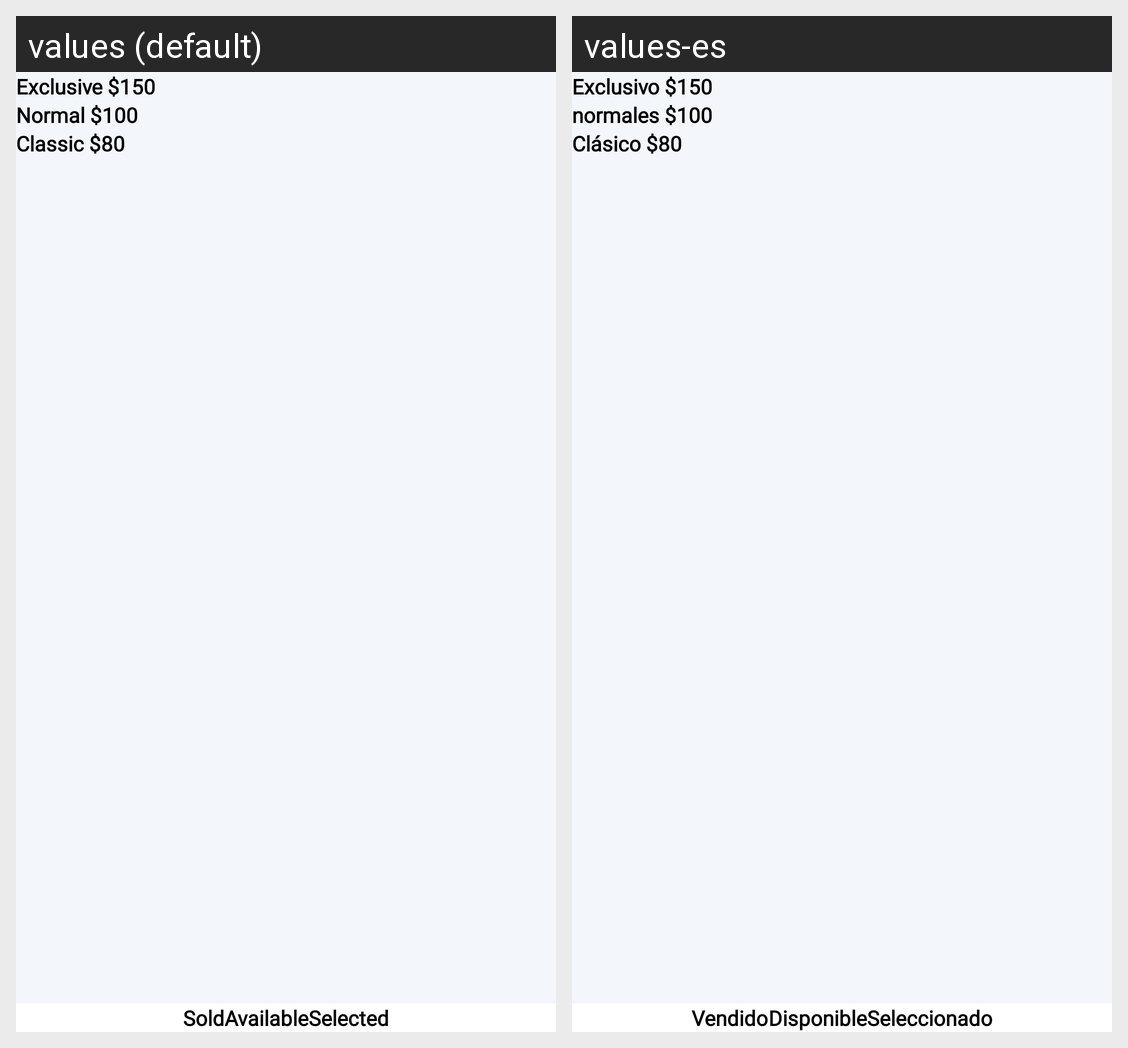

For this localized Android screen grid, give each drawn string resource with its value in every locale shown.
Android screen res/layout/activity_avail_seats.xml rendered under 2 locales, left to right: values (default), values-es. Device: Nexus 5 (rendered at 1080×1920; each locale shown at half size, 540×960, under a caption strip naming it); theme Theme.CityOne.
Strings drawn on this screen, with the default value and each locale's value (text and hints the layout hard-codes, and strings that could not be matched under every locale, appear in the picture but are not listed):

exclutive_price
  values: Exclusive $150
  values-es: Exclusivo $150

normal_price
  values: Normal $100
  values-es: normales $100

classic_price
  values: Classic $80
  values-es: Clásico $80

sold
  values: Sold
  values-es: Vendido

available
  values: Available
  values-es: Disponible

selected
  values: Selected
  values-es: Seleccionado
